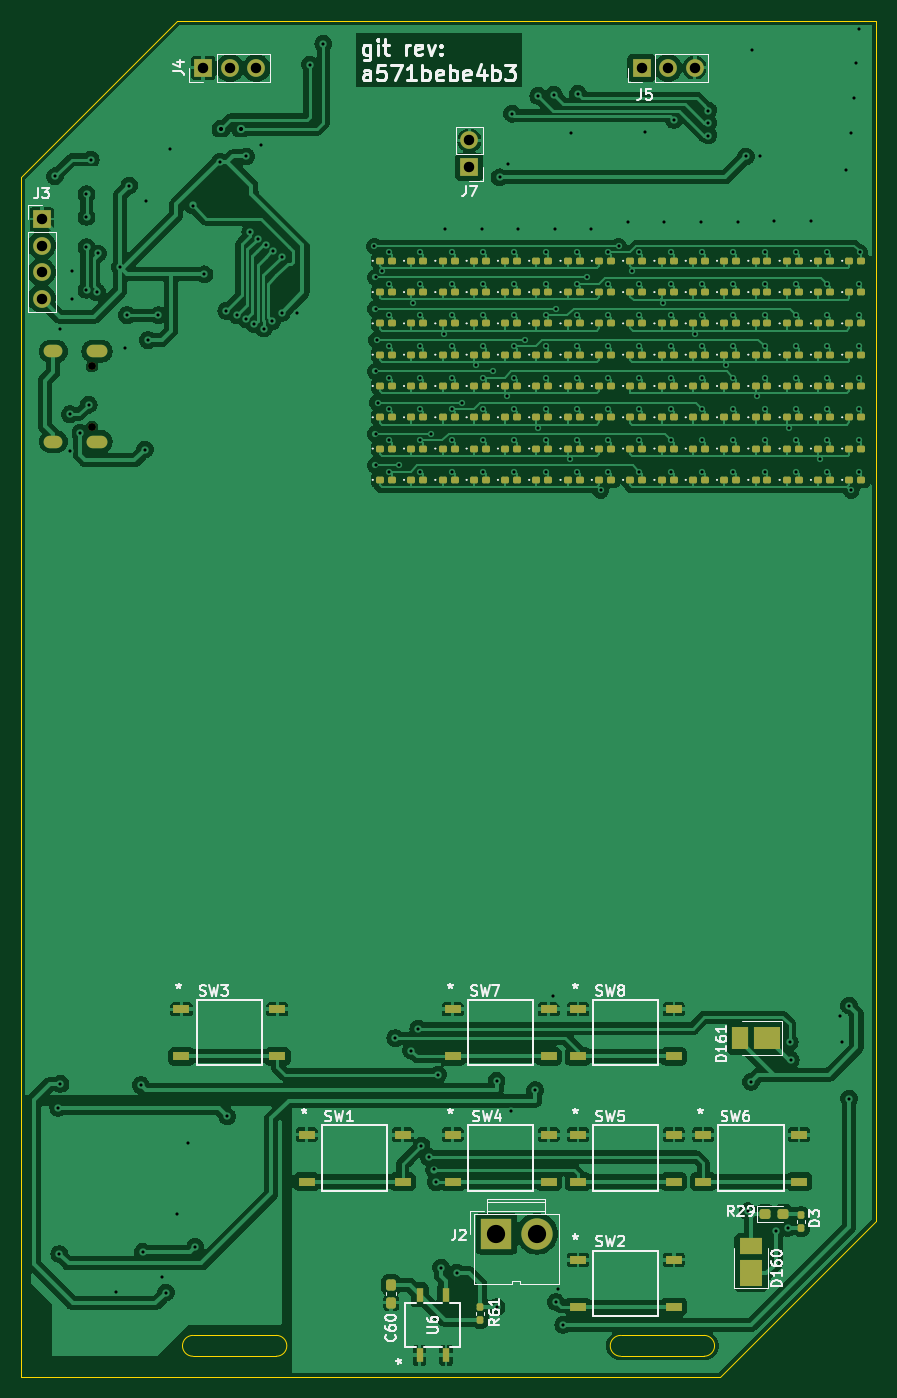
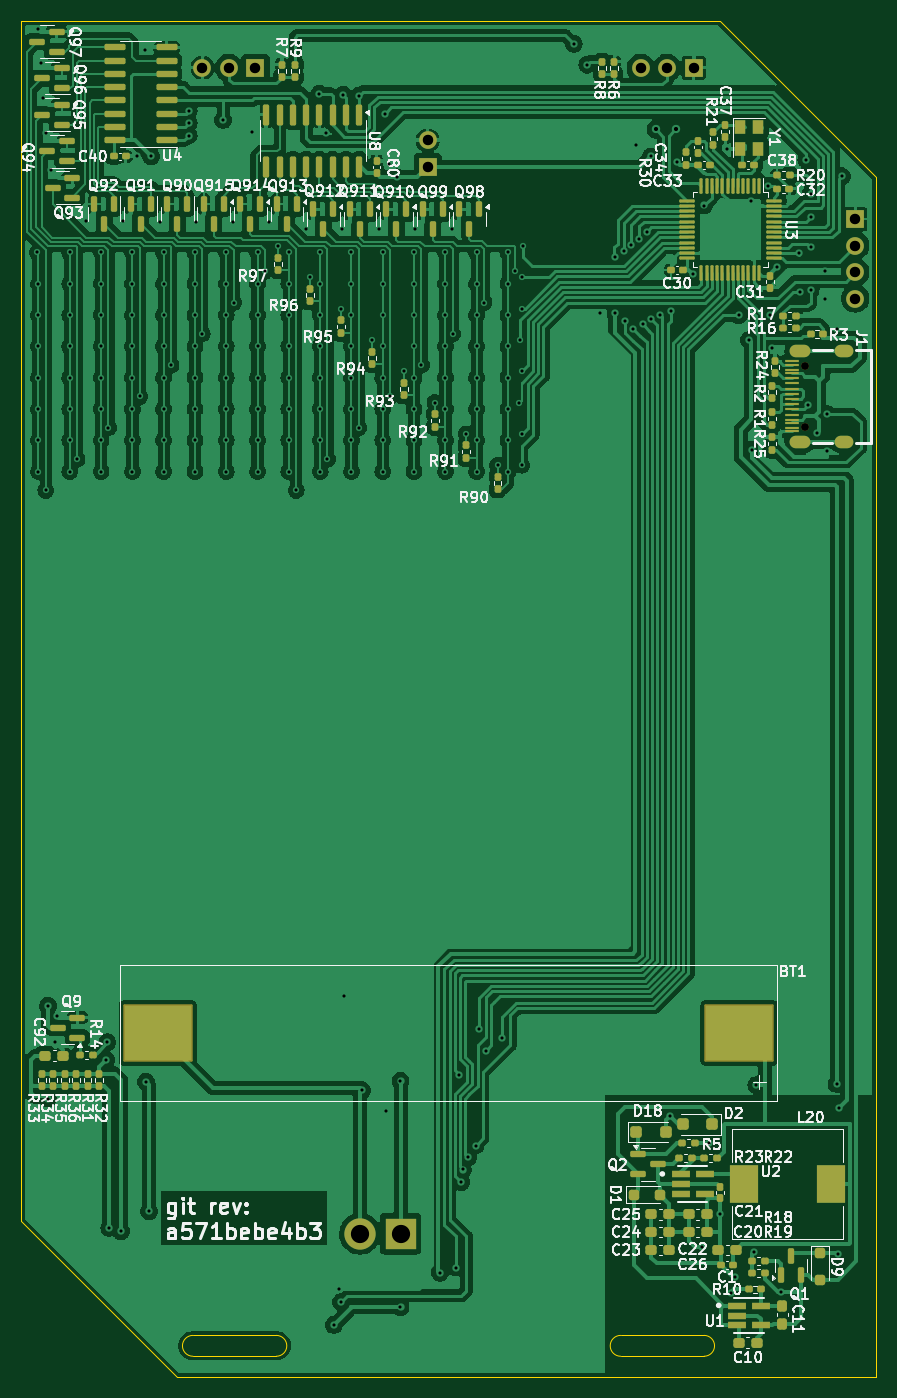
Circuit board: 11 layer files. Board 82.0 x 130.0 mm.
- bottom_copper: pcb_badge-B_Cu.gbr (355478 bytes)
- bottom_mask: pcb_badge-B_Mask.gbr (13577 bytes)
- paste: pcb_badge-B_Paste.gbr (12668 bytes)
- bottom_silk: pcb_badge-B_Silkscreen.gbr (188459 bytes)
- outline: pcb_badge-Edge_Cuts.gbr (1296 bytes)
- top_copper: pcb_badge-F_Cu.gbr (271284 bytes)
- top_mask: pcb_badge-F_Mask.gbr (12875 bytes)
- paste: pcb_badge-F_Paste.gbr (12016 bytes)
- top_silk: pcb_badge-F_Silkscreen.gbr (72607 bytes)
- drill: pcb_badge-NPTH.drl (362 bytes)
- drill: pcb_badge-PTH.drl (5361 bytes)

=== bottom_copper: pcb_badge-B_Cu.gbr (355478 bytes, source omitted) ===
=== bottom_mask: pcb_badge-B_Mask.gbr (13577 bytes, source omitted) ===
=== paste: pcb_badge-B_Paste.gbr (12668 bytes, source omitted) ===
=== bottom_silk: pcb_badge-B_Silkscreen.gbr (188459 bytes, source omitted) ===
=== outline: pcb_badge-Edge_Cuts.gbr ===
%TF.GenerationSoftware,KiCad,Pcbnew,8.0.0*%
%TF.CreationDate,2024-05-13T05:07:47+08:00*%
%TF.ProjectId,pcb_badge,7063625f-6261-4646-9765-2e6b69636164,rev?*%
%TF.SameCoordinates,Original*%
%TF.FileFunction,Profile,NP*%
%FSLAX46Y46*%
G04 Gerber Fmt 4.6, Leading zero omitted, Abs format (unit mm)*
G04 Created by KiCad (PCBNEW 8.0.0) date 2024-05-13 05:07:47*
%MOMM*%
%LPD*%
G01*
G04 APERTURE LIST*
%TA.AperFunction,Profile*%
%ADD10C,0.100000*%
%TD*%
G04 APERTURE END LIST*
D10*
X139500002Y-156000000D02*
G75*
G02*
X139500002Y-158000000I-2J-1000000D01*
G01*
X90500002Y-158000000D02*
X98500002Y-158000000D01*
X90500002Y-158000000D02*
G75*
G02*
X90500002Y-156000000I-2J1000000D01*
G01*
X89000002Y-30000000D02*
X156000002Y-30000000D01*
X74000002Y-45000000D02*
X74000002Y-160000000D01*
X131500002Y-156000000D02*
X139500002Y-156000000D01*
X131500002Y-158000000D02*
X139500002Y-158000000D01*
X131500002Y-158000000D02*
G75*
G02*
X131500002Y-156000000I-2J1000000D01*
G01*
X141000002Y-160000000D02*
X156000002Y-145000000D01*
X90500002Y-156000000D02*
X98500002Y-156000000D01*
X98500002Y-156000000D02*
G75*
G02*
X98500002Y-158000000I-2J-1000000D01*
G01*
X74000002Y-160000000D02*
X141000002Y-160000000D01*
X156000002Y-145000000D02*
X156000002Y-30000000D01*
X89000002Y-30000000D02*
X74000002Y-45000000D01*
M02*

=== top_copper: pcb_badge-F_Cu.gbr (271284 bytes, source omitted) ===
=== top_mask: pcb_badge-F_Mask.gbr (12875 bytes, source omitted) ===
=== paste: pcb_badge-F_Paste.gbr (12016 bytes, source omitted) ===
=== top_silk: pcb_badge-F_Silkscreen.gbr (72607 bytes, source omitted) ===
=== drill: pcb_badge-NPTH.drl ===
M48
; DRILL file {KiCad 8.0.0} date 2024-05-13T05:07:43+0800
; FORMAT={-:-/ absolute / inch / decimal}
; #@! TF.CreationDate,2024-05-13T05:07:43+08:00
; #@! TF.GenerationSoftware,Kicad,Pcbnew,8.0.0
; #@! TF.FileFunction,NonPlated,1,2,NPTH
FMAT,2
INCH
; #@! TA.AperFunction,NonPlated,NPTH,ComponentDrill
T1C0.0295
%
G90
G05
T1
X3.1815Y-2.4843
X3.1815Y-2.7126
M30

=== drill: pcb_badge-PTH.drl (5361 bytes, source omitted) ===
